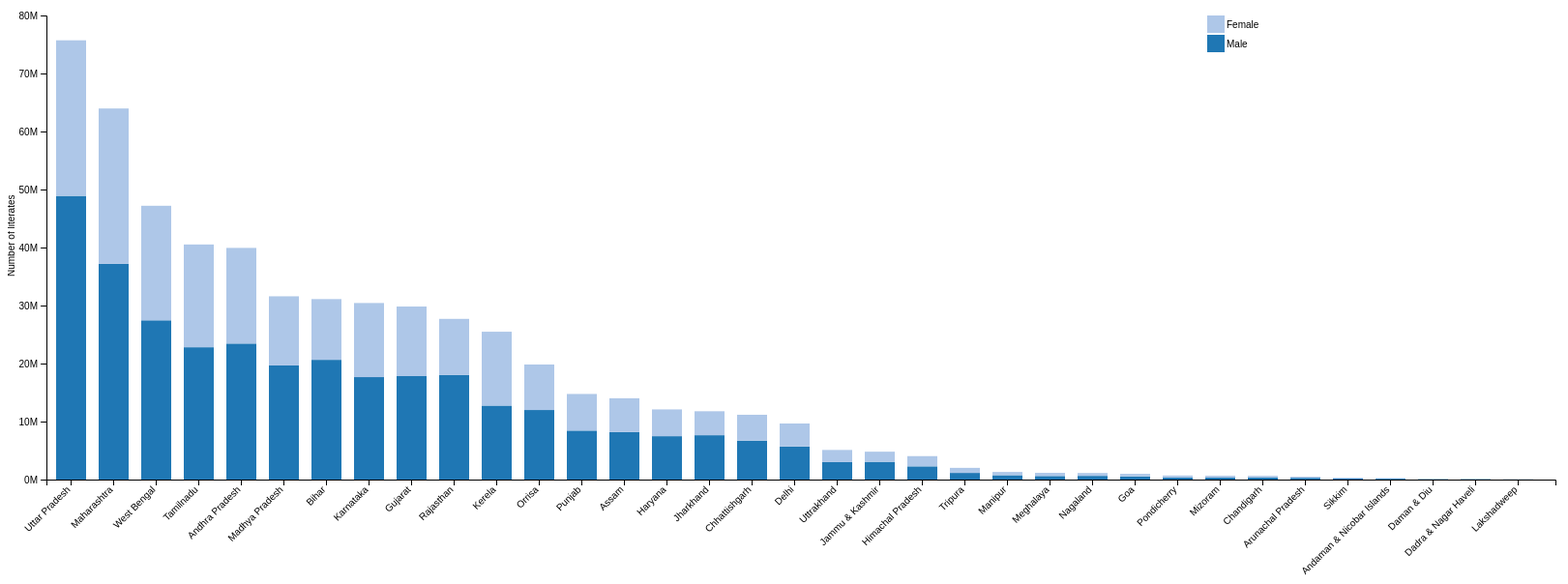
D3 v4 page, settled after 480 driven frames (8 s of simulated time); the page loaded 1 data file(s).




var svg = d3.select("#stacked"),
    margin = {top: 20, right: 50, bottom: 100, left: 40},
    width = +svg.attr("width") - margin.left - margin.right,
    height = +svg.attr("height") - margin.top - margin.bottom,
    g = svg.append("g").attr("transform", "translate(" + margin.left + "," + margin.top + ")");

var x = d3.scaleBand()
    .rangeRound([0, width])
    .padding(0.3)
    .align(.3);

var y = d3.scaleLinear()
    .range([height, 0]);

var z = d3.scaleOrdinal(d3.schemeCategory20);

var stack = d3.stack();

d3.csv("gender_wise_literates.csv", type, function(error, data) {
  if (error) throw error;
  console.log(data)
  data.sort(function(a, b) {return b.total - a.total; });

  x.domain(data.map(function(d) { return d.Year; }));
  y.domain([0, d3.max(data, function(d) { return d.total; })]).nice();
  z.domain(data.columns.slice(1));

  g.selectAll(".serie")
    .data(stack.keys(data.columns.slice(1))(data))
    .enter().append("g")
    .attr("class", "serie")
    .attr("fill", function(d) { return z(d.key); })
    .selectAll("rect")
    .data(function(d) { return d; })
    .enter().append("rect")
    .attr("x", function(d) { return x(d.data.Year); })
    .attr("y", function(d) { return y(d[1]); })
    .attr("height", function(d) {return y(d[0]) - y(d[1]); })
    .attr("width", x.bandwidth())

  g.append("g")
    .attr("class", "axis axis--x")
    .attr("transform", "translate(0," + height + ")")
    .call(d3.axisBottom(x))
    .selectAll("text")
    .style("text-anchor", "end")
    .attr("dx", "-.8em")
    .attr("dy", "-.15em")
    .attr("transform", "rotate(-45)");

  g.append("g")
    .attr("class", "axis axis--y")
    .call(d3.axisLeft(y).ticks(10, "s"))
    .append("text")
    .attr("x", -270)
    .attr("y", y(y.ticks(10).pop()))
    .attr("dy", "-33")
    .attr("transform", "rotate(-90)")
    .attr("text-anchor", "start")
    .attr("fill", "#000")
    .text("Number of literates");

  var legend = g.selectAll(".legend")
      .data(data.columns.slice(1).reverse())
      .enter().append("g")
      .attr("class", "legend")
      .attr("transform", function(d, i) { return "translate(0," + i * 20 + ")"; })
      .style("font", "10px sans-serif");

  legend.append("rect")
      .attr("x",1200) 
      .attr("width", 18)
      .attr("height", 18)
      .attr("fill", z);

  legend.append("text")
      .attr("x", 1220)
      .attr("y", 9)
      .attr("dy", ".35em")
      .attr("text-anchor", "start")
      .text(function(d) { return d; }); 
});

function type(d, i, columns) {
  for (i = 1, t = 0; i < columns.length; ++i) 
  t += d[columns[i]] = +d[columns[i]];
  d.total = t;
  return d;
}


### data: gender_wise_literates.csv
Year, Male, Female
Jammu & Kashmir, 3060628, 1746658
Himachal Pradesh, 2278386, 1763235
Punjab, 8442293, 6314677
Chandigarh, 382686, 260559
Uttrakhand, 3008875, 2096907
Haryana, 7480209, 4613468
Delhi, 5700847, 3963917
Rajasthan, 18047157, 9654853
Uttar Pradesh, 48901413, 26817871
Bihar, 20644376, 10465201
Sikkim, 189060, 129275
Arunachal Pradesh, 303281, 181504
Nagaland, 640201, 492122
Manipur, 753466, 557068
Mizoram, 350105, 311340
Tripura, 1150707, 871392
Meghalaya, 614272, 543603
Assam, 8188697, 5826657
West Bengal, 27452426, 19743975
Jharkhand, 7646857, 4130344
Orrisa, 11992333, 7844722
Chhattishgarh, 6711395, 4461754
Madhya Pradesh, 19672274, 11920289
Gujarat, 17833273, 11994477
Daman & Diu, 70992, 36608
Dadra & Nagar Haveli, 72149, 31755
Maharashtra, 37184963, 26780980
Andhra Pradesh, 23444788, 16489535
Karnataka, 17661211, 12773751
Goa, 541032, 444530
Lakshadweep, 24511, 20172
Kerela, 12753602, 12732086
Tamilnadu, 22809662, 17714883
Pondicherry, 378758, 317609
Andaman & Nicobar Islands, 146831, 106304